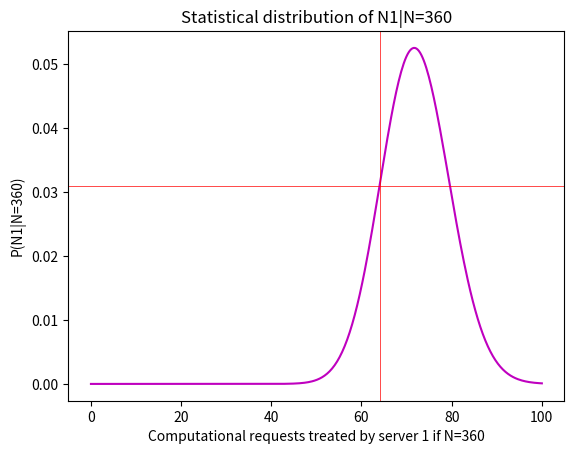

The script that saved this image:
#!/usr/bin/python
# -*- coding: utf-8 -*-
"""
[redacted]
@date :Sunday, 17 November 2019
"""
#fonction calculant la distribution de P(N=j) avec 13 computations/Heure
import matplotlib.pyplot as plt
import numpy as np
from scipy.special import factorial, comb
from mpl_toolkits.mplot3d import Axes3D
#à ajouter pour plot en 3d
#fig = plt.figure()
#ax = fig.add_subplot(111, projection='3d')

# QUESION 1
def Q1():
    t=np.linspace(1,40,40)
    d=np.exp(-13)*np.power(13,t)/factorial(t)
    plt.plot(t,d,'o')
    plt.title("Statistical distribution of N")
    plt.xlabel("Computations requests in one hour")
    plt.ylabel("P(N)")
    plt.show()
# With this distribution, E(x)=V(x)=13 ==> standart deviation= 3.60555



# QUESTION 2
# On calcule la distribution conditionelle P(N1|n) en considérant n constant pour que lambda le soit aussi
#calcul de la distribution de P(N1|360) :
def Q2():
    n1=np.linspace(0,100,360)
    d=comb(360,n1)*0.2**n1*0.8**(360-n1)
    e=64
    plt.plot(n1,d,"m")
    plt.axvline(x=64, linewidth=0.5, color='r')
    plt.axhline(y=0.03099, linewidth=0.5, color='r')
    plt.title("Statistical distribution of N1|N=360")
    plt.xlabel("Computational requests treated by server 1 if N=360")
    plt.ylabel("P(N1|N=360)")
    plt.show()

#fonction 3d représentant toutes les autres (expérimentale):
#t=np.linspace(20,120,101)
#n=np.linspace(20,120,101)
#d=np.zeros((101,101))
#for i in range(0,101):
#    d[i]=np.exp(-(n[i]*0.2))*np.power(n[i]*0.2,t)/factorial(t)

#Axes3D.plot(t, n, d)
#plt.plot(t,n,d,'o')
#plt.title("Statistical distribution of N1")
#plt.xlabel("Computation in one day")
#plt.ylabel("P(n1|360)")
#plt.show()

#vaut +- 0.033
# toutes les variables dépendent ainsi de n et la formule génerale de la distribution est np.exp(-(n*P(N1)))*np.power(n*P(N1),t)/factorial(t)
# on trouve précisément la valeure de P(N1=64|n=360) avec
"""
d=np.exp(-(360*0.2))*np.power(360*0.2,64)/factorial(64)
print(d)

# =0.031380522985433555 et la somme des points des ordonées de la courbe vaut bien 1 ce qui prouve mon génie
# avec dès lors E(N1|n)=0.2*n=V(N1|n) et donc ==> standart deviation =  sqrt(0.2*n)
"""

# QUESTION 3
#The expression of the exact joint distribution is given by : P(N1=j,N=n)=P(N1=j|N=n)*P(N=n)
#plot en 3D pour N 0-360 et N1 0-60 (On remarque passage que la solution du point 2 est vérifiée):
def Q3():
    fig = plt.figure()
    ax = fig.add_subplot(111, projection='3d')
 
    N=np.linspace(0,360,300)
    N1=np.linspace(0,64,64)
    N1,N=np.meshgrid(N1,N)

    plt.xlabel("$N1$", fontsize=16)         
    plt.ylabel("$N$", fontsize=16)
    
    Z=comb(N,N1)*0.2**N1*0.8**(N-N1)
    ax.plot_wireframe(N1, N, Z, rstride=5, cstride=5) 
    plt.show()
    
    
    



# QUESTION 4
#pmf of N1 = P(N1=j) = Somme (sur les i) des P(N1=j,N=i) = The joint cumulative distribution functionn of N and N1
def Q4():
    d=0
    t=np.linspace(1,40,40)
    for i in np.linspace(0,10):
        d+=np.exp(-i*0.2)*np.power(i*0.2,t)/factorial(t)
        print (d)
    plt.plot(t,d,'o')
    plt.title("Statistical distribution of N1")
    plt.xlabel("Computation in one hour")
    plt.ylabel("P(N1)")
    plt.show()

if __name__=='__main__':
    # Q1()
    Q2()
    #Q3()
    # Q4()
